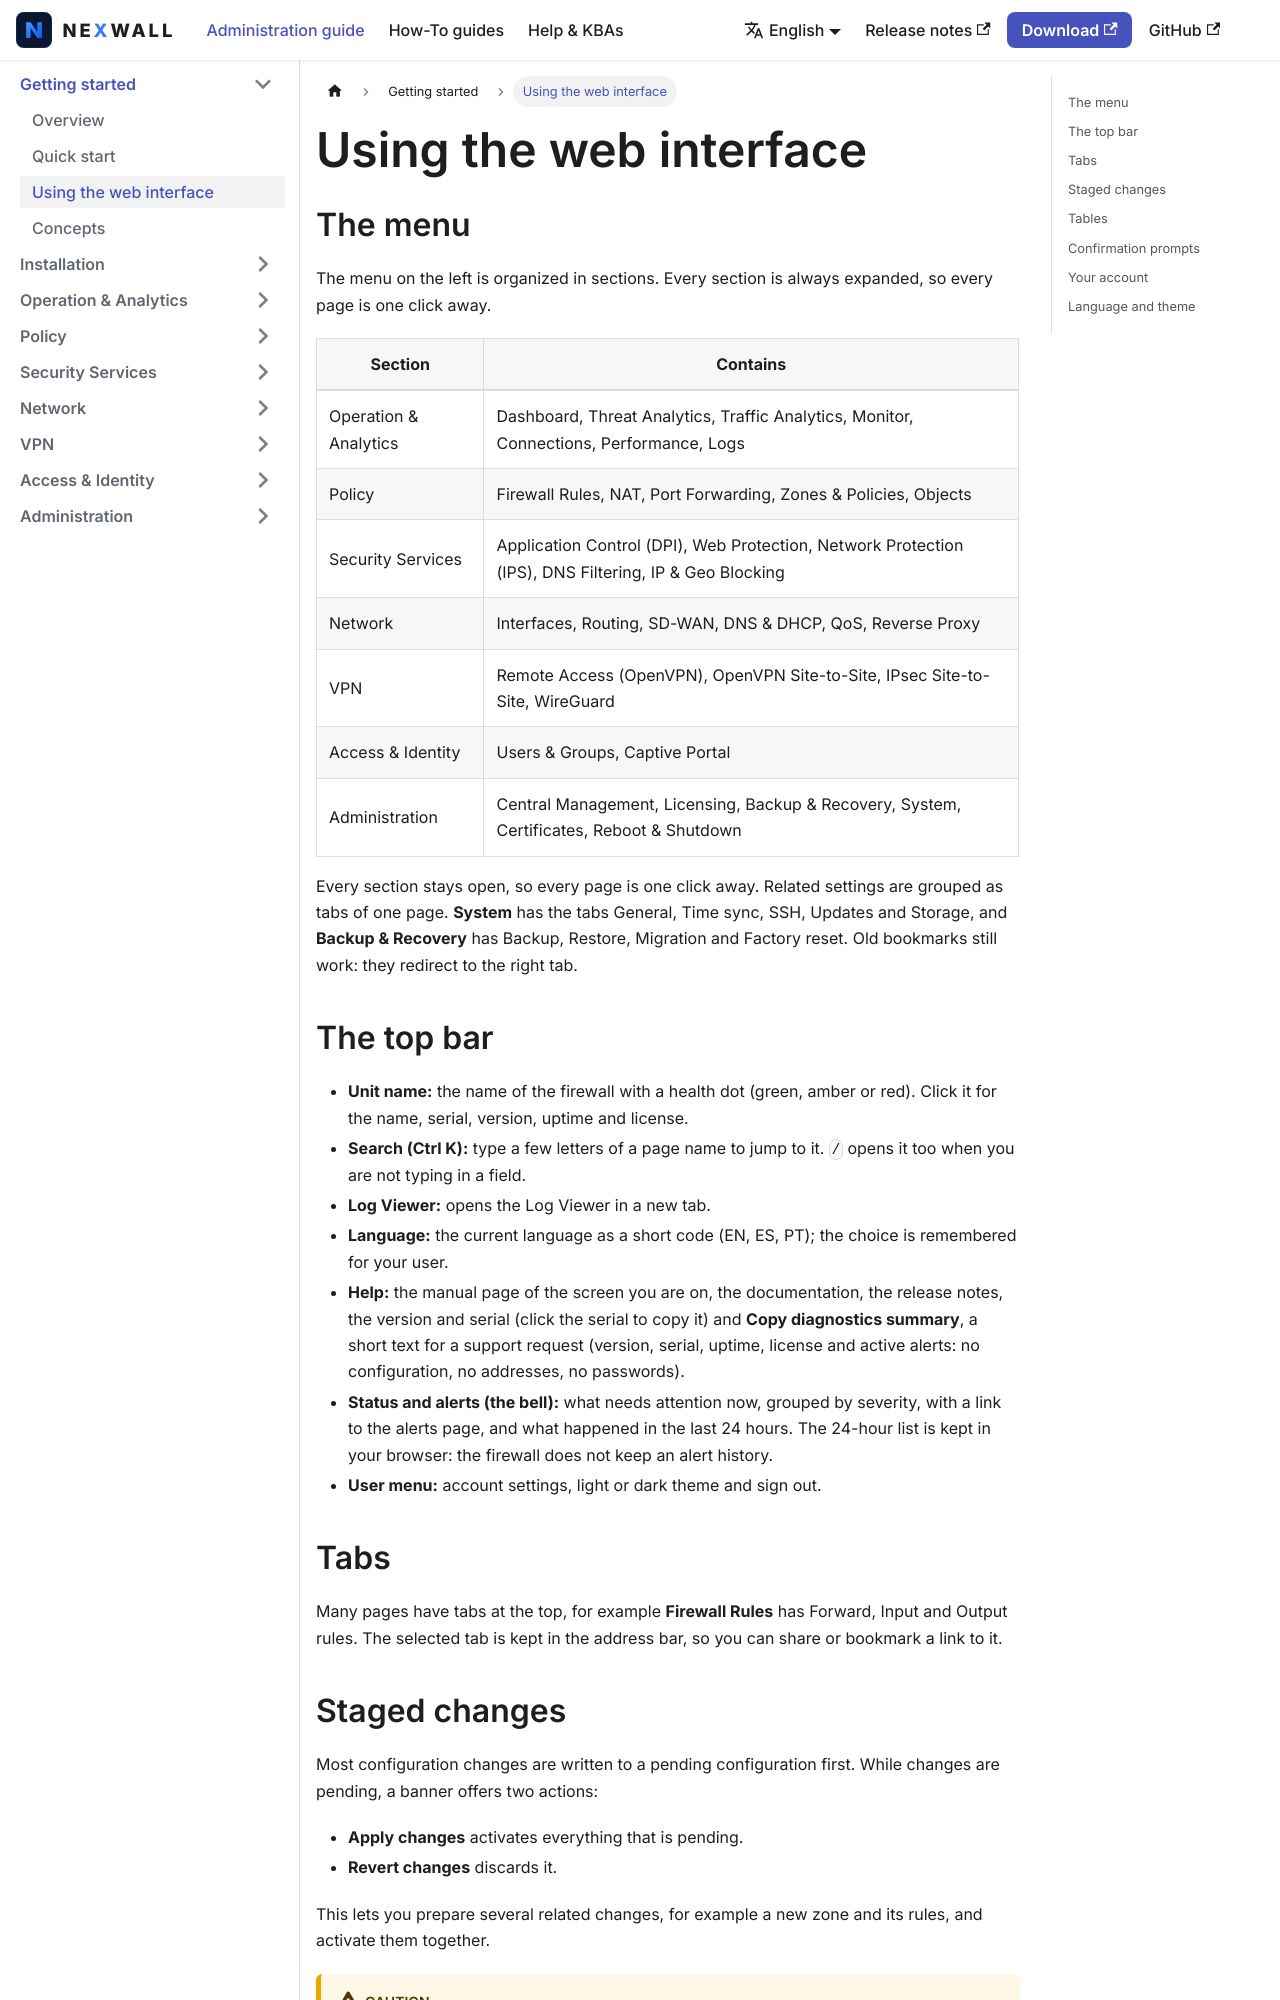

repository: nexwall/nexwall-docs · page: docs/getting-started/web-interface/index.html · generator: docusaurus

---
title: Using the web interface
sidebar_position: 3
description: Navigation, staged changes, tabs, language and theme.
---

# Using the web interface

## The menu

The menu on the left is organized in sections. Every section is always expanded, so every page is one click away.

| Section | Contains |
|---|---|
| Operation & Analytics | Dashboard, Threat Analytics, Traffic Analytics, Monitor, Connections, Performance, Logs |
| Policy | Firewall Rules, NAT, Port Forwarding, Zones & Policies, Objects |
| Security Services | Application Control (DPI), Web Protection, Network Protection (IPS), DNS Filtering, IP & Geo Blocking |
| Network | Interfaces, Routing, SD-WAN, DNS & DHCP, QoS, Reverse Proxy |
| VPN | Remote Access (OpenVPN), OpenVPN Site-to-Site, IPsec Site-to-Site, WireGuard |
| Access & Identity | Users & Groups, Captive Portal |
| Administration | Central Management, Licensing, Backup & Recovery, System, Certificates, Reboot & Shutdown |

Every section stays open, so every page is one click away. Related settings are grouped as tabs of one page. **System** has the tabs General, Time sync, SSH, Updates and Storage,
and **Backup & Recovery** has Backup, Restore, Migration and Factory reset. Old bookmarks still work: they redirect to
the right tab.

## The top bar

- **Unit name:** the name of the firewall with a health dot (green, amber or red). Click it for the name, serial, version, uptime and license.
- **Search (Ctrl K):** type a few letters of a page name to jump to it. `/` opens it too when you are not typing in a field.
- **Log Viewer:** opens the Log Viewer in a new tab.
- **Language:** the current language as a short code (EN, ES, PT); the choice is remembered for your user.
- **Help:** the manual page of the screen you are on, the documentation, the release notes, the version and serial (click the serial to copy it) and **Copy diagnostics summary**,
  a short text for a support request (version, serial, uptime, license and active alerts: no configuration, no addresses, no passwords).
- **Status and alerts (the bell):** what needs attention now, grouped by severity, with a link to the alerts page, and what happened in the last 24 hours. The 24-hour list
  is kept in your browser: the firewall does not keep an alert history.
- **User menu:** account settings, light or dark theme and sign out.
